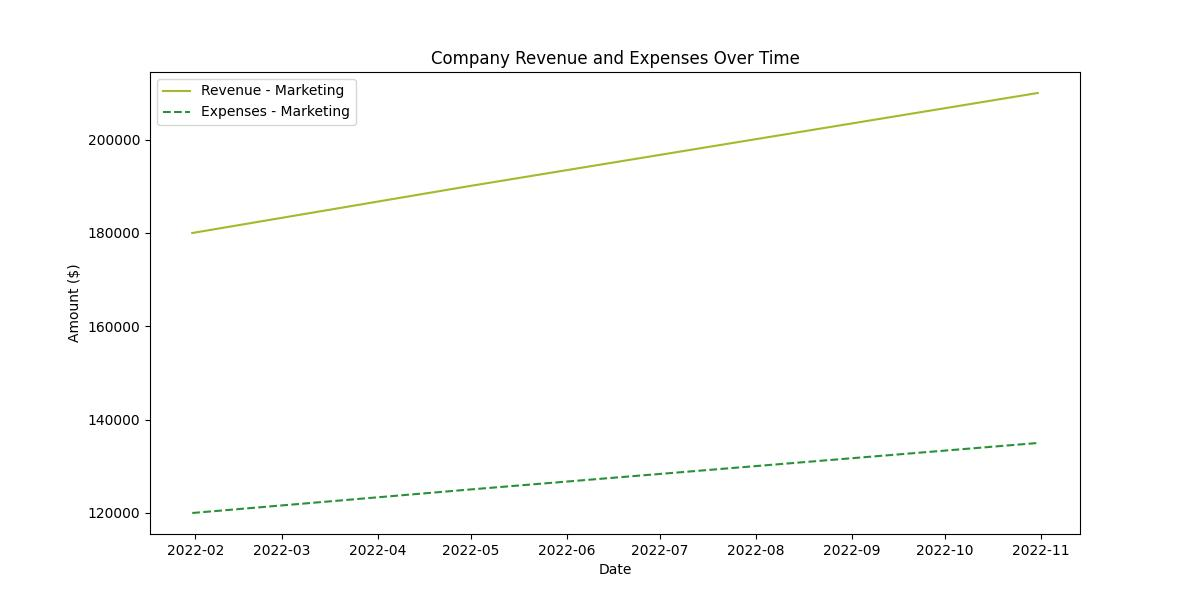

The table this chart was drawn from, first rows:
Date, Division, Revenue, Expenses
2022-01-31, Marketing, 180000, 120000
2022-04-30, Marketing, 190000, 125000
2022-07-31, Marketing, 200000, 130000
2022-10-31, Marketing, 210000, 135000
